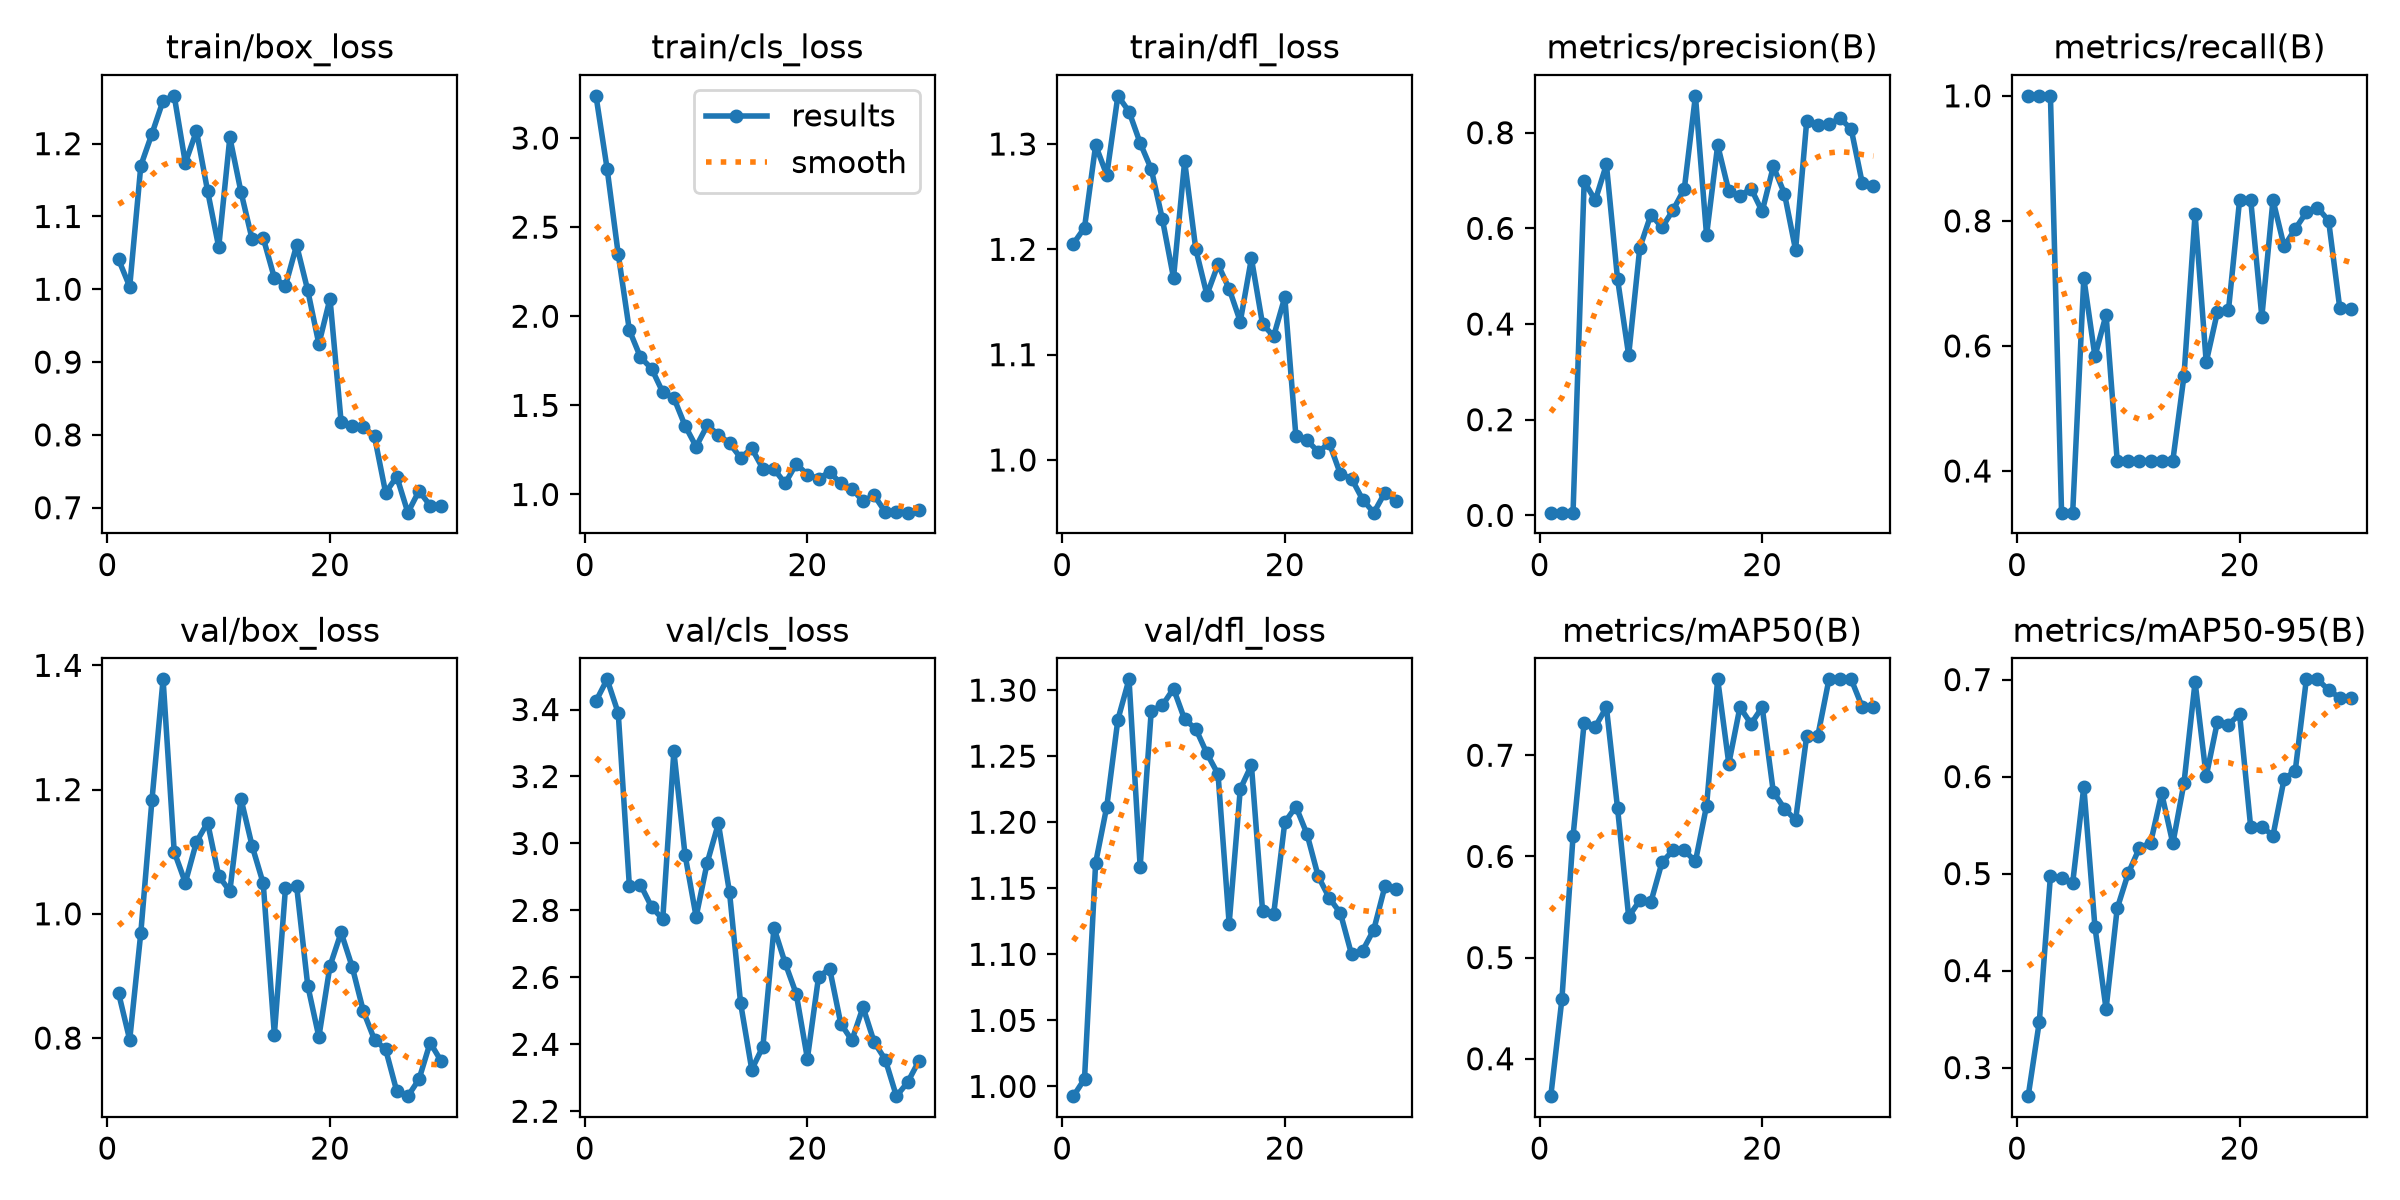

The data file committed next to this chart (first rows):
epoch, time, train/box_loss, train/cls_loss, train/dfl_loss, metrics/precision(B), metrics/recall(B), metrics/mAP50(B), metrics/mAP50-95(B), val/box_loss, val/cls_loss, val/dfl_loss, lr/pg0, lr/pg1, lr/pg2
1, 9.517, 1.041, 3.237, 1.205, 0.00566, 1, 0.363, 0.2705, 0.8724, 3.425, 0.9926, 0.0004446, 0.0004446, 0.0004446
2, 18.73, 1.004, 2.828, 1.22, 0.00578, 1, 0.4589, 0.3473, 0.7972, 3.49, 1.006, 0.0008905, 0.0008905, 0.0008905
3, 27.83, 1.17, 2.349, 1.299, 0.00574, 1, 0.6198, 0.4974, 0.9698, 3.389, 1.169, 0.001305, 0.001305, 0.001305
4, 36.45, 1.214, 1.922, 1.271, 0.6981, 0.3333, 0.7322, 0.4956, 1.183, 2.873, 1.212, 0.001288, 0.001288, 0.001288
5, 46.49, 1.259, 1.77, 1.346, 0.6585, 0.3333, 0.7281, 0.4904, 1.377, 2.877, 1.278, 0.00124, 0.00124, 0.00124
6, 56.36, 1.266, 1.706, 1.331, 0.7337, 0.7084, 0.7475, 0.5896, 1.1, 2.81, 1.308, 0.001193, 0.001193, 0.001193
7, 65.64, 1.174, 1.574, 1.301, 0.4943, 0.5833, 0.6477, 0.445, 1.05, 2.774, 1.166, 0.001146, 0.001146, 0.001146
8, 77.5, 1.217, 1.541, 1.276, 0.3348, 0.6499, 0.5404, 0.3604, 1.116, 3.275, 1.284, 0.001099, 0.001099, 0.001099
9, 87.37, 1.135, 1.387, 1.229, 0.5594, 0.4167, 0.5565, 0.4641, 1.147, 2.967, 1.289, 0.001052, 0.001052, 0.001052
10, 99.19, 1.058, 1.268, 1.173, 0.6288, 0.4167, 0.555, 0.5006, 1.061, 2.781, 1.301, 0.001005, 0.001005, 0.001005
11, 112.1, 1.209, 1.388, 1.284, 0.6019, 0.4167, 0.5944, 0.5264, 1.036, 2.943, 1.278, 0.0009574, 0.0009574, 0.0009574
12, 126, 1.134, 1.336, 1.2, 0.6387, 0.4167, 0.606, 0.5316, 1.185, 3.06, 1.271, 0.0009103, 0.0009103, 0.0009103
13, 137.4, 1.069, 1.288, 1.157, 0.6824, 0.4167, 0.606, 0.5827, 1.109, 2.854, 1.252, 0.0008631, 0.0008631, 0.0008631
14, 148.7, 1.07, 1.206, 1.186, 0.8771, 0.4167, 0.595, 0.531, 1.049, 2.522, 1.236, 0.000816, 0.000816, 0.000816
15, 160.1, 1.016, 1.259, 1.163, 0.5858, 0.5515, 0.65, 0.5932, 0.8056, 2.325, 1.123, 0.0007688, 0.0007688, 0.0007688
16, 171.2, 1.005, 1.145, 1.131, 0.774, 0.811, 0.775, 0.6975, 1.042, 2.393, 1.225, 0.0007216, 0.0007216, 0.0007216
17, 182.7, 1.06, 1.143, 1.191, 0.6777, 0.574, 0.6917, 0.6003, 1.045, 2.748, 1.243, 0.0006745, 0.0006745, 0.0006745
18, 194.1, 0.9985, 1.062, 1.129, 0.6681, 0.6538, 0.7475, 0.6561, 0.8845, 2.643, 1.133, 0.0006273, 0.0006273, 0.0006273
19, 205.1, 0.9248, 1.172, 1.118, 0.6832, 0.6572, 0.731, 0.6536, 0.8018, 2.55, 1.13, 0.0005802, 0.0005802, 0.0005802
20, 216.1, 0.9871, 1.111, 1.155, 0.6354, 0.8333, 0.7475, 0.6643, 0.916, 2.357, 1.2, 0.000533, 0.000533, 0.000533
21, 227.1, 0.8177, 1.089, 1.022, 0.7295, 0.8333, 0.6637, 0.5476, 0.9699, 2.601, 1.212, 0.0004859, 0.0004859, 0.0004859
22, 238.4, 0.8126, 1.127, 1.019, 0.6728, 0.6466, 0.6472, 0.5485, 0.9144, 2.626, 1.191, 0.0004387, 0.0004387, 0.0004387
23, 249.4, 0.8112, 1.062, 1.008, 0.5548, 0.8333, 0.6358, 0.5391, 0.8431, 2.462, 1.159, 0.0003915, 0.0003915, 0.0003915
24, 260.5, 0.7978, 1.033, 1.016, 0.8243, 0.7593, 0.7192, 0.5975, 0.7972, 2.412, 1.143, 0.0003444, 0.0003444, 0.0003444
25, 271.7, 0.7206, 0.9621, 0.9866, 0.8155, 0.7871, 0.7192, 0.6059, 0.7818, 2.511, 1.131, 0.0002972, 0.0002972, 0.0002972
26, 282.5, 0.7428, 0.9955, 0.9824, 0.8178, 0.8138, 0.775, 0.7003, 0.7144, 2.407, 1.1, 0.0002501, 0.0002501, 0.0002501
27, 293.7, 0.6932, 0.9016, 0.9624, 0.8302, 0.8213, 0.775, 0.7003, 0.7064, 2.354, 1.103, 0.0002029, 0.0002029, 0.0002029
28, 306.1, 0.7231, 0.9041, 0.95, 0.8074, 0.8002, 0.775, 0.6893, 0.7336, 2.245, 1.119, 0.0001558, 0.0001558, 0.0001558
29, 317.1, 0.7028, 0.898, 0.969, 0.6938, 0.661, 0.7475, 0.6813, 0.7925, 2.286, 1.151, 0.0001086, 0.0001086, 0.0001086
30, 328.3, 0.7028, 0.9104, 0.9615, 0.6894, 0.6594, 0.7475, 0.6813, 0.7626, 2.349, 1.149, 6.1447e-05, 6.1447e-05, 6.1447e-05
